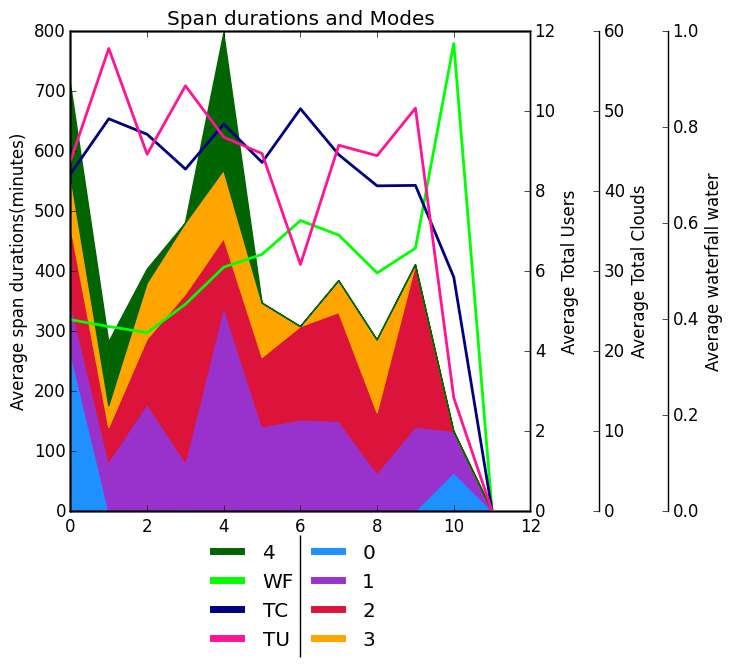

Data behind this chart, as committed beside it:
Modes, Bin 0, Bin 1, Bin  2, Bin  3, Bin  4, Bin  5, Bin  6, Bin  7, Bin  8, Bin  9, Bin  10, bin 11
0, 265.4, 0.0, 0.0, 2.0, 0.0, 0.0, 0.0, 0.0, 0.0, 0.0, 64.0, 0.0
1, 84.2, 82.33, 178.0, 79.57, 340.0, 140.5, 151.8, 149.5, 63.4, 140.0, 68.67, 0.0
2, 126.8, 56.83, 108.3, 279.6, 114.2, 115.4, 155.5, 181.3, 100.2, 270.3, 0.0, 0.0
3, 84.6, 36.33, 93.33, 118.8, 114.0, 90.67, 0.0, 53.0, 121.5, 0.0, 0.0, 0.0
4, 150.5, 106.0, 23.0, 0.0, 228.0, 0.0, 0.0, 0.0, 0.0, 0.0, 0.0, 0.0
Waterfall, 0.3986, 0.3843, 0.3716, 0.4309, 0.508, 0.5347, 0.6052, 0.5747, 0.4959, 0.5476, 0.9739, 0.0
Total Clouds, 42.12, 49.03, 47.09, 42.74, 48.36, 43.57, 50.28, 44.53, 40.64, 40.7, 29.23, 0.0
Total users, 8.752, 11.56, 8.919, 10.63, 9.347, 8.935, 6.163, 9.143, 8.883, 10.07, 2.832, 0.0
